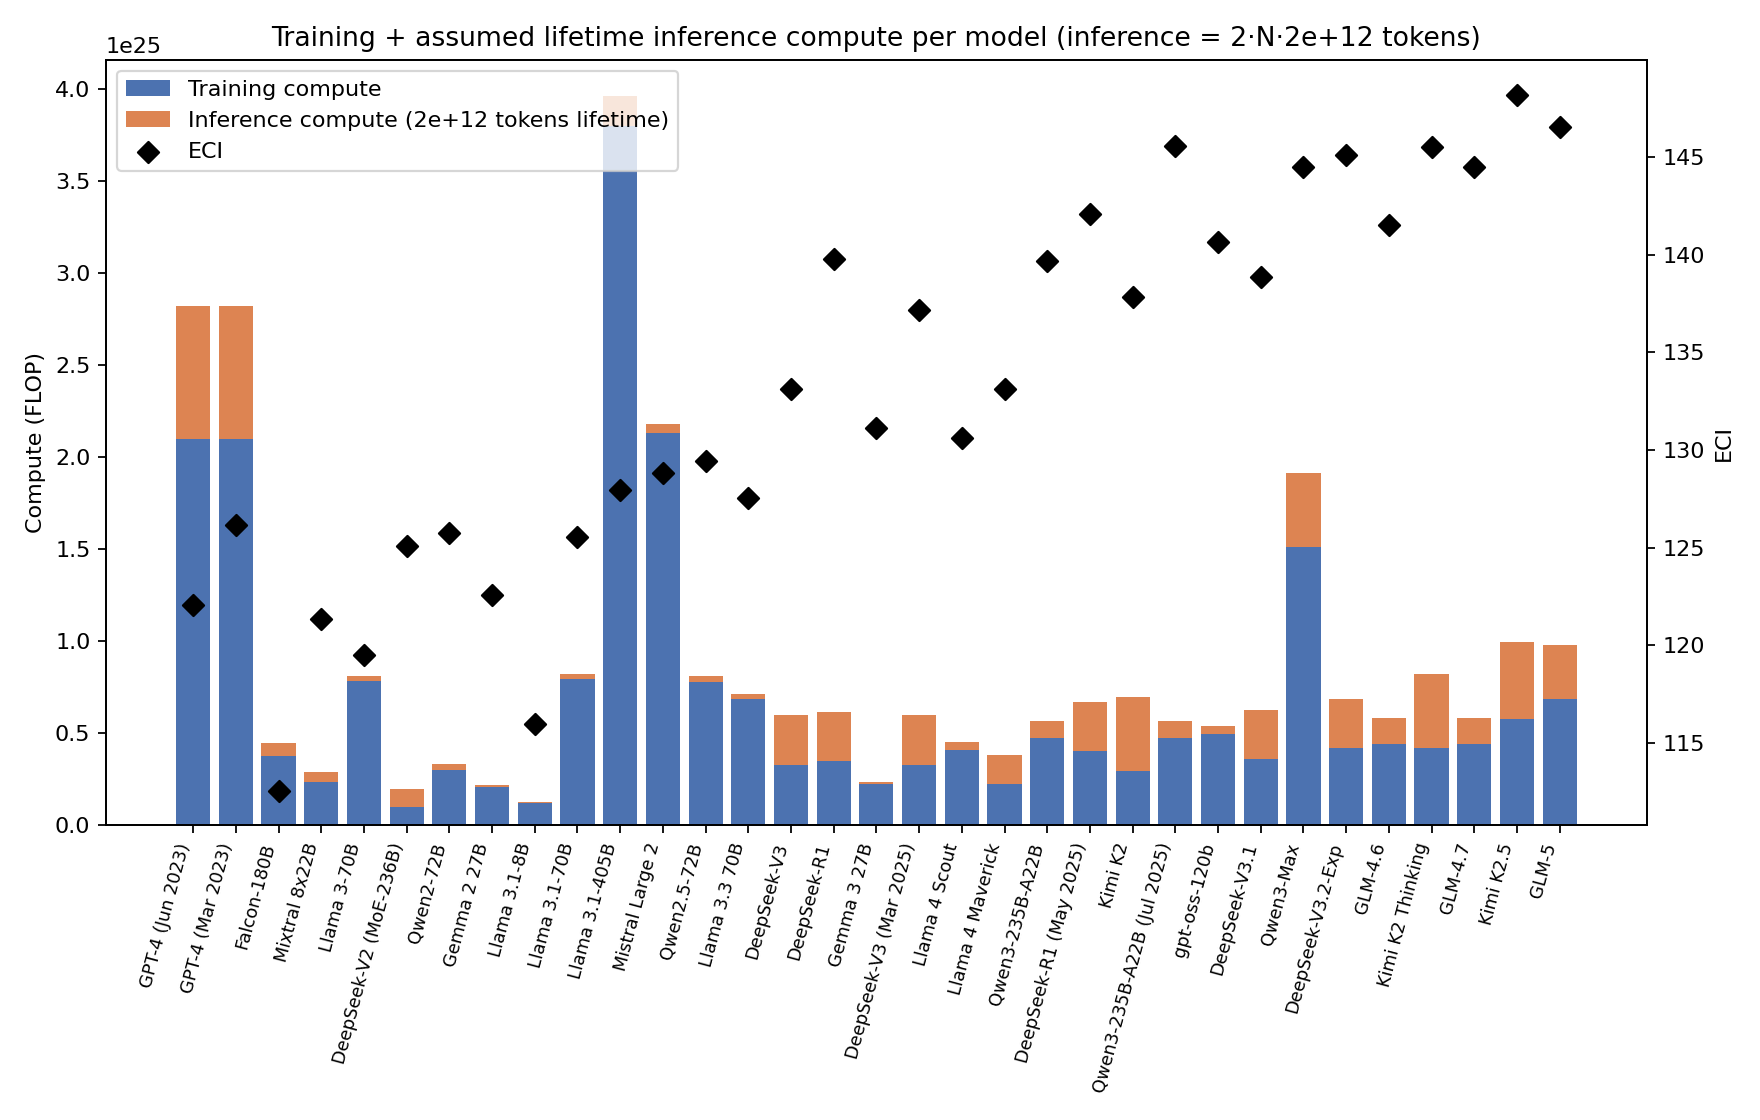

The file beside this chart, header and first rows:
Model, n_params, train_flops, infer_flops, total_flops, eci
GPT-4 (Jun 2023), 1800000000000, 2.1e+25, 7.2e+24, 2.8199999999999998e+25, 122.1
GPT-4 (Mar 2023), 1800000000000, 2.1e+25, 7.2e+24, 2.8199999999999998e+25, 126.2
Falcon-180B, 180000000000, 3.76e+24, 7.2e+23, 4.4799999999999997e+24, 112.6
Mixtral 8x22B, 141000000000, 2.34e+24, 5.64e+23, 2.904e+24, 121.3
Llama 3-70B, 70000000000, 7.861e+24, 2.8e+23, 8.141e+24, 119.5
DeepSeek-V2 (MoE-236B), 236000000000, 1.02e+24, 9.44e+23, 1.9640000000000002e+24, 125.1
Qwen2-72B, 72710000000, 3.02e+24, 2.9084e+23, 3.31084e+24, 125.8
Gemma 2 27B, 27000000000, 2.106e+24, 1.08e+23, 2.214e+24, 122.6
Llama 3.1-8B, 8000000000, 1.224e+24, 3.2e+22, 1.256e+24, 116
Llama 3.1-70B, 70000000000, 7.929e+24, 2.8e+23, 8.209e+24, 125.5
Llama 3.1-405B, 405000000000, 3.8e+25, 1.62e+24, 3.962e+25, 127.9
Mistral Large 2, 123000000000, 2.13e+25, 4.92e+23, 2.1792e+25, 128.8
Qwen2.5-72B, 72700000000, 7.8e+24, 2.908e+23, 8.090799999999999e+24, 129.5
Llama 3.3 70B, 70000000000, 6.8649768e+24, 2.8e+23, 7.1449768e+24, 127.5
DeepSeek-V3, 671000000000, 3.3e+24, 2.684e+24, 5.984000000000001e+24, 133.1
DeepSeek-R1, 671000000000, 3.4999999999999997e+24, 2.684e+24, 6.184e+24, 139.8
Gemma 3 27B, 27000000000, 2.268e+24, 1.08e+23, 2.376e+24, 131.1
DeepSeek-V3 (Mar 2025), 671000000000, 3.3e+24, 2.684e+24, 5.984000000000001e+24, 137.1
Llama 4 Scout, 109000000000, 4.08e+24, 4.36e+23, 4.516e+24, 130.6
Llama 4 Maverick, 400000000000, 2.244000000001e+24, 1.6e+24, 3.844000000001e+24, 133.1
Qwen3-235B-A22B, 235000000000, 4.752e+24, 9.4e+23, 5.692e+24, 139.7
DeepSeek-R1 (May 2025), 671000000000, 4.020010000000001e+24, 2.684e+24, 6.704010000000001e+24, 142.1
Kimi K2, 1000000000000, 2.976e+24, 4e+24, 6.976e+24, 137.8
Qwen3-235B-A22B (Jul 2025), 235000000000, 4.752e+24, 9.4e+23, 5.692e+24, 145.6
gpt-oss-120b, 116830000000, 4.94e+24, 4.6732e+23, 5.40732e+24, 140.7
DeepSeek-V3.1, 671000000000, 3.594058e+24, 2.684e+24, 6.278058e+24, 138.9
Qwen3-Max, 1000000000000, 1.512e+25, 4e+24, 1.912e+25, 144.5
DeepSeek-V3.2-Exp, 671000000000, 4.18e+24, 2.684e+24, 6.863999999999999e+24, 145.1
GLM-4.6, 357000000000, 4.42e+24, 1.428e+24, 5.848e+24, 141.5
Kimi K2 Thinking, 1000000000000, 4.1999999999999997e+24, 4e+24, 8.2e+24, 145.5
GLM-4.7, 358000000000, 4.42e+24, 1.432e+24, 5.852e+24, 144.5
Kimi K2.5, 1040000000000, 5.8e+24, 4.16e+24, 9.96e+24, 148.2
GLM-5, 744000000000, 6.84e+24, 2.976e+24, 9.815999999999999e+24, 146.5
